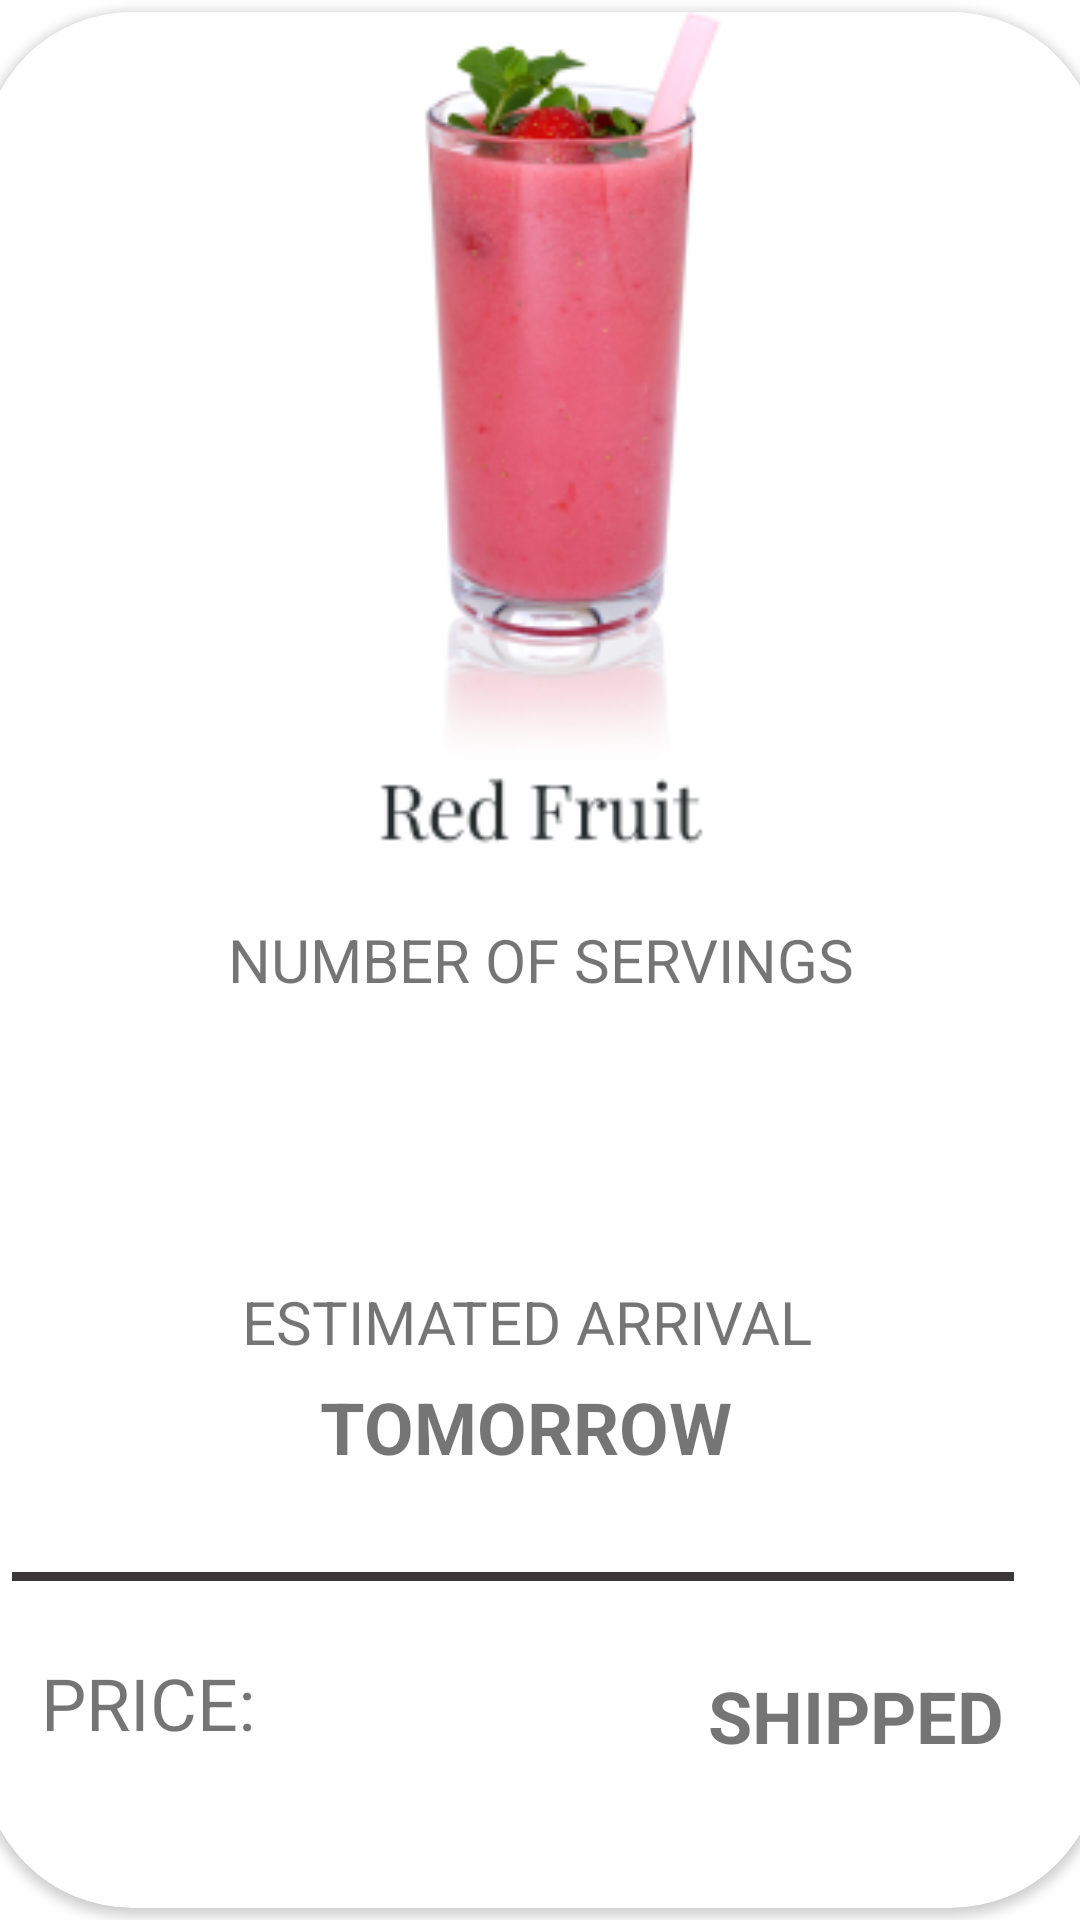

Layout XML and referenced resources for this Android screen:
<!-- AndroidManifest.xml: application theme Theme.SmoothiesToDoor -->
<!-- res/layout/fragment_finalorder_view_pagerfragment.xml -->
<?xml version="1.0" encoding="utf-8"?>
<androidx.constraintlayout.widget.ConstraintLayout xmlns:android="http://schemas.android.com/apk/res/android"
    xmlns:tools="http://schemas.android.com/tools"
    android:layout_width="match_parent"
    android:layout_height="match_parent"
    xmlns:app="http://schemas.android.com/apk/res-auto"
    tools:context=".FinalorderViewPagerfragment">

    <androidx.cardview.widget.CardView
        android:layout_width="373dp"
        android:layout_height="632dp"
        app:cardCornerRadius="50dp"
        app:cardPreventCornerOverlap="true"
        app:layout_constraintBottom_toBottomOf="parent"
        app:layout_constraintEnd_toEndOf="parent"
        app:layout_constraintHorizontal_bias="0.5"
        app:layout_constraintStart_toStartOf="parent"
        app:layout_constraintTop_toTopOf="parent">

        <ImageView
            android:id="@+id/orderfruits"
            android:layout_width="372dp"
            android:layout_height="298dp"
            app:srcCompat="@drawable/redfruits" />

        <TextView
            android:id="@+id/textView8"
            android:layout_width="274dp"
            android:layout_height="47dp"
            android:layout_gravity="center"
            android:gravity="center"
            android:text="NUMBER OF SERVINGS"
            android:textSize="20sp" />

        <TextView
            android:id="@+id/noofservings"
            android:layout_width="117dp"
            android:layout_height="47dp"
            android:layout_marginLeft="120dp"
            android:layout_marginTop="330dp"
            android:gravity="center"
            android:textSize="24sp"
            android:textStyle="bold"
            app:layout_constraintEnd_toEndOf="parent"
            app:layout_constraintStart_toStartOf="@id/textView8" />

        <TextView
            android:id="@+id/textView11"
            android:layout_width="213dp"
            android:layout_height="53dp"
            android:layout_marginLeft="75dp"
            android:layout_marginTop="410dp"
            android:gravity="center"
            android:text="ESTIMATED ARRIVAL"
            android:textSize="20sp" />

        <TextView
            android:id="@+id/textView12"
            android:layout_width="213dp"
            android:layout_height="53dp"
            android:layout_marginLeft="75dp"
            android:layout_marginTop="445dp"
            android:gravity="center"
            android:text="TOMORROW"
            android:textSize="24sp"
            android:textStyle="bold" />

        <View
            android:layout_width="334dp"
            android:layout_height="3dp"
            android:layout_marginLeft="10dp"
            android:layout_marginTop="520dp"
            android:background="#393738" />

        <TextView
            android:id="@+id/textView13"
            android:layout_width="111dp"
            android:layout_height="47dp"
            android:layout_marginTop="540dp"
            android:gravity="center"
            android:text="PRICE:"
            android:textSize="24sp" />

        <TextView
            android:id="@+id/finalprice"
            android:layout_width="113dp"
            android:layout_height="47dp"
            android:layout_marginLeft="90dp"
            android:layout_marginTop="540dp"
            android:gravity="center"
            android:textSize="24sp"
            android:textStyle="bold" />

        <TextView
            android:id="@+id/textView16"
            android:layout_width="103dp"
            android:layout_height="56dp"
            android:layout_marginLeft="240dp"
            android:layout_marginTop="540dp"
            android:gravity="center"
            android:text="SHIPPED"
            android:textSize="24sp"
            android:textStyle="bold" />

    </androidx.cardview.widget.CardView>

</androidx.constraintlayout.widget.ConstraintLayout>
<!-- resources referenced by this layout -->
<resources>
  <!-- drawable redfruits: png bitmap (drawable, 47666 bytes) -->
  <style name="Theme.SmoothiesToDoor" parent="Theme.MaterialComponents.DayNight.DarkActionBar">
          
          <item name="colorPrimary">@color/purple_500</item>
          <item name="colorPrimaryVariant">@color/purple_700</item>
          <item name="colorOnPrimary">@color/white</item>
          
          <item name="colorSecondary">@color/teal_200</item>
          <item name="colorSecondaryVariant">@color/teal_700</item>
          <item name="colorOnSecondary">@color/black</item>
          
          <item name="android:statusBarColor" tools:targetApi="l">?attr/colorPrimaryVariant</item>
          
      </style>
  <!-- not gathered from this repository: default colours our renderer supplied (Android Studio template values) -->
  <color name="purple_500">#FF6200EE</color>
  <color name="purple_700">#FF3700B3</color>
  <color name="teal_200">#FF03DAC5</color>
  <color name="teal_700">#FF018786</color>
  <color name="black">#FF000000</color>
  <color name="white">#FFFFFFFF</color>
</resources>
